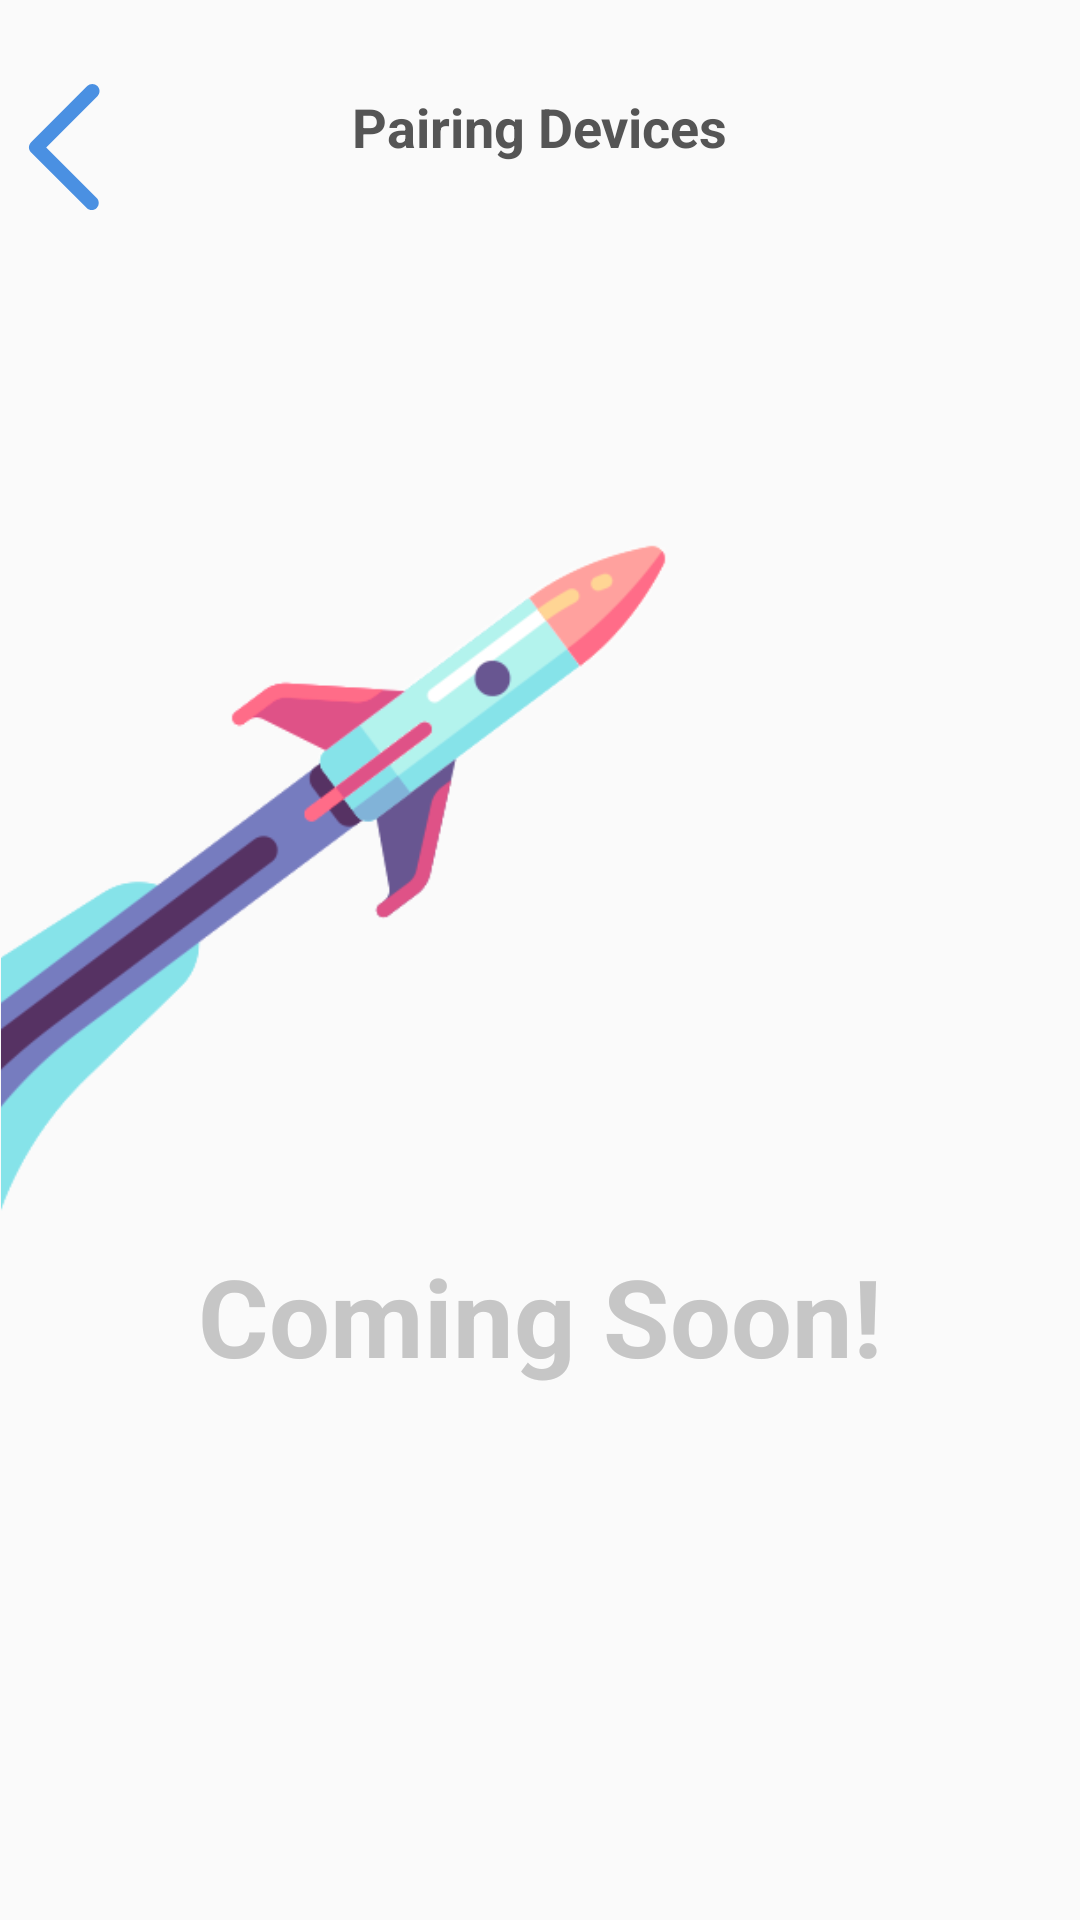

The Android layout XML behind this screen, and the referenced resources:
<!-- AndroidManifest.xml: application theme AppTheme -->
<!-- res/layout/fragment__comming.xml -->
<?xml version="1.0" encoding="utf-8"?>
<androidx.constraintlayout.widget.ConstraintLayout xmlns:android="http://schemas.android.com/apk/res/android"
    xmlns:app="http://schemas.android.com/apk/res-auto"
    xmlns:tools="http://schemas.android.com/tools"
    android:layout_width="match_parent"
    android:layout_height="match_parent"
    tools:context=".fragment_Comming"
    android:background="@color/backGround"
    android:clickable="true"
    android:focusable="true">

    
    <Button
        android:id="@+id/backButton_Coming"
        android:layout_width="48dp"
        android:layout_height="48dp"
        android:layout_marginTop="25dp"
        android:background="@drawable/back_button"
        android:backgroundTint="@color/colorPrimary"
        android:text=""
        app:layout_constraintStart_toStartOf="parent"
        app:layout_constraintTop_toTopOf="parent" />

    <TextView
        android:id="@+id/ComingSoon"
        android:layout_width="wrap_content"
        android:layout_height="wrap_content"
        android:layout_marginTop="30dp"
        android:layout_marginBottom="30dp"
        android:text="@string/Pairing"
        android:textColor="#555555"
        android:textSize="18sp"
        android:textStyle="bold"
        app:layout_constraintEnd_toEndOf="parent"
        app:layout_constraintStart_toStartOf="parent"
        app:layout_constraintTop_toTopOf="parent" />

    <ImageView
        android:id="@+id/imageView"
        android:layout_width="375dp"
        android:layout_height="480dp"
        android:src="@drawable/coming"
        app:layout_constraintStart_toStartOf="parent"
        app:layout_constraintTop_toBottomOf="@id/ComingSoon"
        app:layout_constraintBottom_toBottomOf="parent"
        app:layout_constraintVertical_bias="0.3"/>

    <TextView
        android:id="@+id/textView"
        android:layout_width="wrap_content"
        android:layout_height="wrap_content"
        android:text="@string/Coming_Soon"
        app:layout_constraintStart_toStartOf="parent"
        app:layout_constraintEnd_toEndOf="parent"
        app:layout_constraintTop_toTopOf="parent"
        app:layout_constraintBottom_toBottomOf="parent"
        app:layout_constraintVertical_bias="0.7"
        android:textColor="@color/Light_Grey"
        android:textSize="36sp"
        android:textStyle="bold"/>

</androidx.constraintlayout.widget.ConstraintLayout>
<!-- resources referenced by this layout -->
<resources>
  <color name="Light_Grey">#c6c6c6</color>
  <color name="backGround">#FAFAFA</color>
  <color name="colorPrimary">#4A90E2</color>
  <!-- drawable back_button (drawable) -->
  <vector xmlns:android="http://schemas.android.com/apk/res/android"
      android:width="200dp"
      android:height="200dp"
      android:viewportWidth="1024"
      android:viewportHeight="1024">
    <path
        android:fillColor="#FF000000"
        android:pathData="M328.56,515.59l364.27,-364.27c20.07,-20.05 20.07,-52.55 0,-72.58 -20.02,-20.05 -52.53,-20.05 -72.58,0L220.99,477.97c-20.02,20.02 -20.02,52.53 0,72.58 1.58,1.58 3.38,2.83 5.11,4.16 0.3,0.33 0.53,0.7 0.83,1.03l389.88,389.88c19.57,19.57 51.3,19.57 70.87,0s19.57,-51.3 0,-70.87L328.56,515.59z"/>
  </vector>
  <!-- drawable coming: png bitmap (drawable, 21096 bytes) -->
  <string name="Coming_Soon">Coming Soon!</string>
  <string name="Pairing">Pairing Devices</string>
  <style name="AppTheme" parent="Theme.AppCompat.Light.NoActionBar">
          
          
          <item name="colorPrimary">@color/colorPrimary</item>
          <item name="colorPrimaryDark">@color/colorPrimaryDark</item>
          <item name="colorAccent">@color/colorAccent</item>
          <item name="android:statusBarColor">@color/backGround</item>
  
      </style>
  <color name="colorPrimaryDark">#4A90E2</color>
  <color name="colorAccent">#888</color>
</resources>
